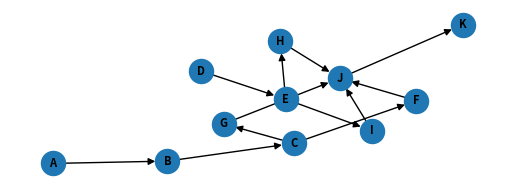

Write the Python code that produced this figure.
import pandas as pd
import numpy as np
import math


tasks = ['A', 'B', 'C', 'D', 'E', 'F', 'G', 'H', 'I', 'J', 'K']
tasks_time = [45, 11, 9, 50, 15, 12, 12, 12, 12, 8, 9]
tasks_parent = [None, 'A', 'B', None, 'D', 'C', 'C', 'E', 'E', ['F', 'G', 'H', 'I'], 'J']
followers = [6, 5, 4, 5, 4, 2, 2, 2, 2, 1, 0]

# column_label = ['Tasks', 'Tasks Time (s)', 'Task that must precede']

dataset = {'Tasks': tasks, 'Tasks Time (s)': tasks_time, 'Tasks that must precede': tasks_parent}

df = pd.DataFrame(data = dataset)


# for i in range(len(tasks)):
# 	followers.append(0)
# print(followers)


print(df)

__idle__time__original = 0

for i in range(0, len(tasks)):
	__idle__time__original += (50 - df.iloc[i]['Tasks Time (s)'])

# __idle__time__original = (50 - df.iloc[0]['Task Time (s)']) + (50 - df.iloc[0]['Task Time (s)'])


import networkx as nx
G = nx.DiGraph()

total_tasks_time = 0

for _, row in df.iterrows():
	# print(row[])
	if row['Tasks that must precede'] is not None:
		if len(row['Tasks that must precede']) > 1:
			for i in row['Tasks that must precede']:
				G.add_edges_from([(i, row['Tasks'])])
		else:
			G.add_edges_from([(row['Tasks that must precede'], row['Tasks'])])


import matplotlib.pyplot as plt



plt.subplot(211)
pos = nx.spring_layout(G, scale = 15)
nx.draw(G, pos, font_size = 8, with_labels=True, font_weight='bold')
plt.savefig('graph.png')
plt.show()

df['Followers'] = followers
print(df)

for _, rows in df.iterrows():
	# print(rows['Followers'])
	total_tasks_time += rows['Tasks Time (s)']
print(total_tasks_time)

Production_time_per_day = 420 * 60
Wagon_required = 500

CT = Production_time_per_day / Wagon_required
minimum_workstation = math.ceil(total_tasks_time / CT)

print(CT, minimum_workstation)

df_copy = df.copy()
df_copy.sort_values(by = ['Followers', 'Tasks Time (s)'], inplace = True, ascending = False)

print(df_copy)

l = []

cnt = 0

for _, rows in df_copy.iterrows():
	l.append(tuple((rows['Tasks'], rows['Tasks Time (s)'])))

print(l)

a = []
yy = 0
for i in range(0, len(tasks)):
	# a[i] = l[i]
	if i is not yy:
		continue
	# a.append(tuple((i, l[i])))
	idle_time = CT - l[i][1]
	a.append(tuple((i, l[i], idle_time)))
	# print(idle_time)

	for j in range(i+1, len(tasks)):
		if l[j][1] <= idle_time:
			# print("aaaa ", idle_time)
			# a.append(tuple((i, l[j])))
			idle_time -= l[j][1]
			a.append(tuple((i, l[j], idle_time)))
		else:
			yy = j
			i = j
			break

print(a)

column__label = ['Order', 'Tasks Process_Time', 'Idle Time (s)']
df = pd.DataFrame(a, columns = column__label)
print(df)

__idle__time = df.iloc[0]['Idle Time (s)'] + df.iloc[1]['Idle Time (s)'] + df.iloc[5]['Idle Time (s)'] + df.iloc[9]['Idle Time (s)'] + df.iloc[10]['Idle Time (s)']

print(__idle__time__original)
print(__idle__time)


# __idle__time = df.iloc[0].values + df.iloc[1] + df.iloc[5] + df.iloc[9] + df.iloc[10]
# print(__idle__time)

# dat = dict(a)

# print(dat)

# d = {}
# for k, v in a:
#     d[k] = d.get(k, ()) + (v,)
# print (d)

# workstation = pd.DataFrame(data = d)

# print(workstation)
